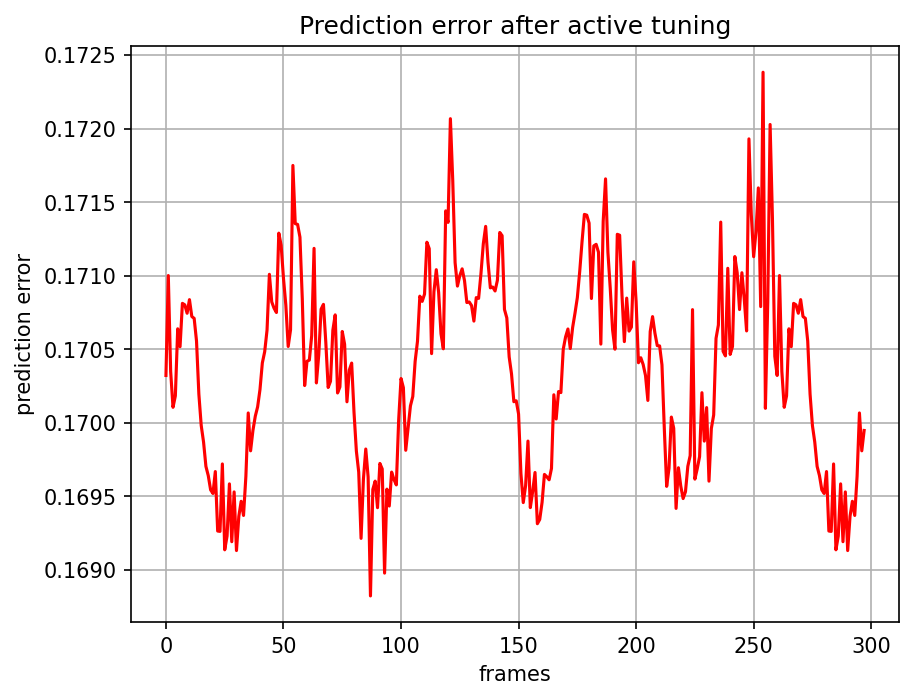

The table this chart was drawn from, first rows:
, 0
0, 0.1703
1, 0.171
2, 0.1704
3, 0.1701
4, 0.1702
5, 0.1706
6, 0.1705
7, 0.1708
8, 0.1708
9, 0.1707
10, 0.1708
11, 0.1707
12, 0.1707
13, 0.1706
14, 0.1702
15, 0.17
16, 0.1699
17, 0.1697
18, 0.1696
19, 0.1695
20, 0.1695
21, 0.1697
22, 0.1693
23, 0.1693
24, 0.1697
25, 0.1691
26, 0.1692
27, 0.1696
28, 0.1692
29, 0.1695
30, 0.1691
31, 0.1694
32, 0.1695
33, 0.1694
34, 0.1696
35, 0.1701
36, 0.1698
37, 0.1699
38, 0.17
39, 0.1701
40, 0.1702
41, 0.1704
42, 0.1705
43, 0.1706
44, 0.171
45, 0.1708
46, 0.1708
47, 0.1708
48, 0.1713
49, 0.1712
50, 0.171
51, 0.1708
52, 0.1705
53, 0.1706
54, 0.1717
55, 0.1714
56, 0.1713
57, 0.1713
58, 0.1708
59, 0.1703
... 238 more rows
